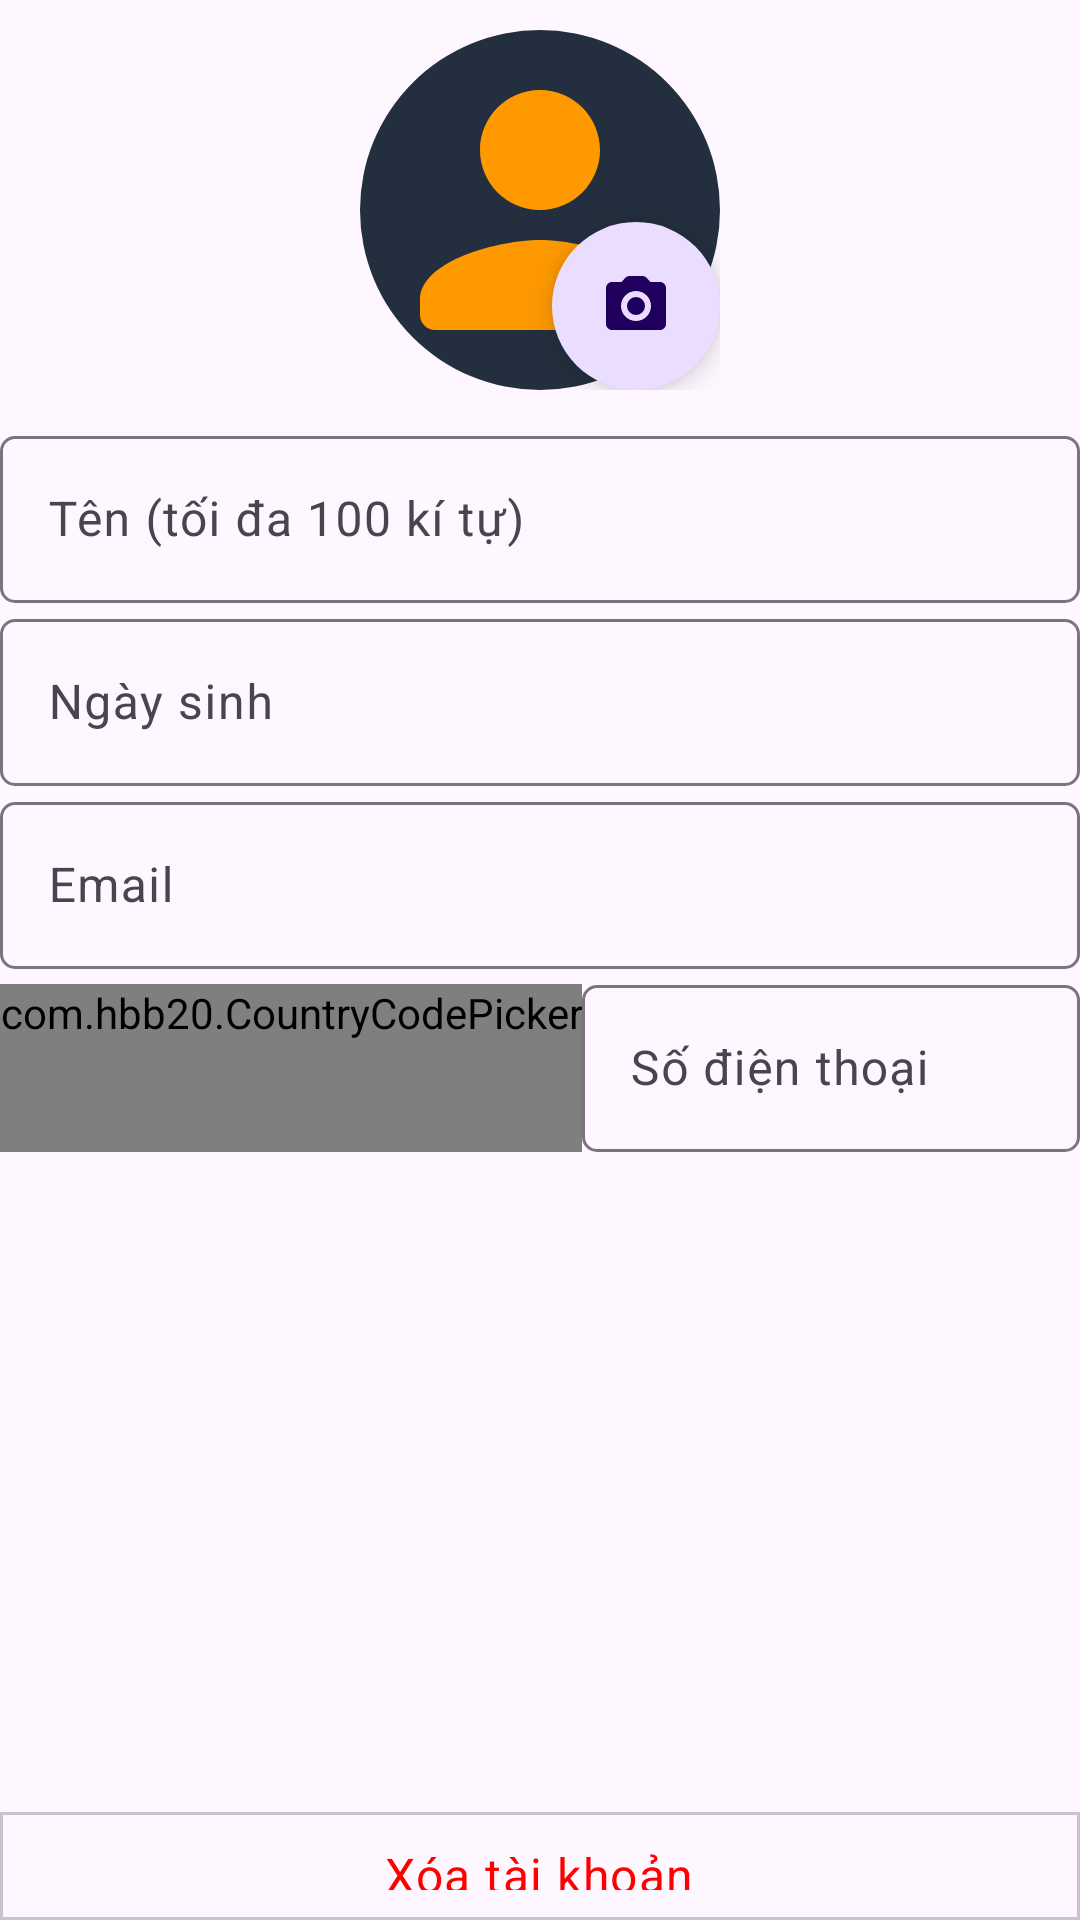

Reconstruct the res/layout file that produces this screen, plus the resources it refers to.
<!-- AndroidManifest.xml: application theme Theme.ShoppingApp -->
<!-- res/layout/activity_profile_edit.xml -->
<?xml version="1.0" encoding="utf-8"?>
<LinearLayout xmlns:android="http://schemas.android.com/apk/res/android"
    xmlns:app="http://schemas.android.com/apk/res-auto"
    xmlns:tools="http://schemas.android.com/tools"
    android:layout_width="match_parent"
    android:layout_height="match_parent"
    tools:context=".activities.ProfileEditActivity"
    android:orientation="vertical">

    <RelativeLayout
        android:id="@+id/toolbarRl"
        android:layout_width="match_parent"
        android:layout_height="@dimen/m_toolbar_height">

        <ImageButton
            android:id="@+id/backBtn"
            android:layout_width="48dp"
            android:layout_height="48dp"
            android:layout_marginStart="10dp"
            android:layout_centerVertical="true"
            android:src="@drawable/baseline_arrow_back"
            android:background="@android:color/transparent"/>

        <TextView
            android:layout_width="wrap_content"
            android:layout_height="wrap_content"
            android:text="Sửa hồ sơ"
            style="@style/TextAppearance.MaterialComponents.Body1"
            android:layout_centerVertical="true"
            android:layout_toEndOf="@id/backBtn"
            android:layout_marginStart="10dp"/>

        <ImageButton
            android:id="@+id/updateBtn"
            android:layout_width="48dp"
            android:layout_height="48dp"
            android:layout_alignParentEnd="true"
            android:layout_marginEnd="10dp"
            android:layout_centerVertical="true"
            android:src="@drawable/baseline_check"
            android:background="@android:color/transparent"/>

        <View
            android:layout_width="match_parent"
            android:layout_height="1dp"
            android:background="@color/lightgray"
            android:layout_alignParentBottom="true"/>

    </RelativeLayout>

    <ScrollView
        android:layout_width="match_parent"
        android:layout_height="wrap_content">

        <RelativeLayout
            android:layout_width="match_parent"
            android:layout_height="wrap_content">

            <RelativeLayout
                android:id="@+id/profileRl"
                android:layout_width="120dp"
                android:layout_centerHorizontal="true"
                android:layout_height="120dp"
                android:layout_margin="10dp">

                <com.google.android.material.imageview.ShapeableImageView
                    android:id="@+id/profileIv"
                    android:layout_width="match_parent"
                    android:layout_height="match_parent"
                    android:src="@drawable/round_person_orange"
                    android:background="@color/charcoal"
                    app:shapeAppearanceOverlay="@style/ImageStyle_Circle"
                    android:scaleType="centerCrop"/>

                <com.google.android.material.floatingactionbutton.FloatingActionButton
                    android:id="@+id/profileImagePickFab"
                    android:layout_width="wrap_content"
                    android:layout_height="wrap_content"
                    android:layout_alignParentEnd="true"
                    android:src="@drawable/round_camera"
                    app:fabSize="mini"
                    app:shapeAppearanceOverlay="@style/ImageStyle_Circle"
                    android:layout_alignParentBottom="true"/>

            </RelativeLayout>
            
            <com.google.android.material.textfield.TextInputLayout
                android:layout_width="match_parent"
                android:layout_height="wrap_content"
                android:id="@+id/nameTil"
                android:layout_below="@id/profileRl"
                style="@style/Widget.Material3.TextInputLayout.OutlinedBox"
                android:hint="Tên (tối đa 100 kí tự)"
                app:boxCornerRadiusBottomStart="5dp"
                app:boxCornerRadiusBottomEnd="5dp"
                app:boxCornerRadiusTopEnd="5dp"
                app:boxCornerRadiusTopStart="5dp">
                
                <EditText
                    android:id="@+id/nameEt"
                    android:layout_width="match_parent"
                    android:layout_height="wrap_content"
                    android:inputType="textPersonName" />

            </com.google.android.material.textfield.TextInputLayout>

            
            <com.google.android.material.textfield.TextInputLayout
                android:layout_width="match_parent"
                android:layout_height="wrap_content"
                android:id="@+id/dobTil"
                android:layout_below="@id/nameTil"
                style="@style/Widget.Material3.TextInputLayout.OutlinedBox"
                android:hint="Ngày sinh"
                android:clickable="true"
                app:boxCornerRadiusBottomStart="5dp"
                app:boxCornerRadiusBottomEnd="5dp"
                app:boxCornerRadiusTopEnd="5dp"
                app:boxCornerRadiusTopStart="5dp">

                <EditText
                    android:id="@+id/dobEt"
                    android:layout_width="match_parent"
                    android:layout_height="wrap_content"
                    android:inputType="date" />

            </com.google.android.material.textfield.TextInputLayout>

            
            <com.google.android.material.textfield.TextInputLayout
                android:layout_width="match_parent"
                android:layout_height="wrap_content"
                android:id="@+id/emailTil"
                android:layout_below="@id/dobTil"
                style="@style/Widget.Material3.TextInputLayout.OutlinedBox"
                android:hint="Email"
                app:boxCornerRadiusBottomStart="5dp"
                app:boxCornerRadiusBottomEnd="5dp"
                app:boxCornerRadiusTopEnd="5dp"
                app:boxCornerRadiusTopStart="5dp">

                <EditText
                    android:id="@+id/emailEt"
                    android:layout_width="match_parent"
                    android:layout_height="wrap_content"
                    android:inputType="textEmailAddress" />

            </com.google.android.material.textfield.TextInputLayout>

            <RelativeLayout
                android:id="@+id/phoneInputRl"
                android:layout_width="match_parent"
                android:layout_height="wrap_content"
                android:layout_below="@id/emailTil">

                <com.hbb20.CountryCodePicker
                    android:id="@+id/phoneCodeTil"
                    android:layout_width="wrap_content"
                    android:layout_height="wrap_content"
                    android:layout_marginTop="5dp"
                    android:minWidth="60dp"
                    android:minHeight="56dp"
                    android:gravity="center"
                    app:ccp_autoDetectCountry="true"
                    app:ccp_rememberLastSelection="true"
                    app:ccp_showFlag="true"
                    app:ccp_showNameCode="false"/>

                <com.google.android.material.textfield.TextInputLayout
                    android:id="@+id/phoneNumberTil"
                    android:layout_width="match_parent"
                    android:layout_height="wrap_content"
                    android:layout_toEndOf="@id/phoneCodeTil"
                    style="@style/Widget.Material3.TextInputLayout.OutlinedBox"
                    android:hint="Số điện thoại"
                    app:boxCornerRadiusBottomStart="5dp"
                    app:boxCornerRadiusBottomEnd="5dp"
                    app:boxCornerRadiusTopEnd="5dp"
                    app:boxCornerRadiusTopStart="5dp">
                    <EditText
                        android:id="@+id/phoneNumberEt"
                        android:layout_width="match_parent"
                        android:layout_height="wrap_content"
                        android:inputType="phone"/>

                </com.google.android.material.textfield.TextInputLayout>

            </RelativeLayout>

        </RelativeLayout>

    </ScrollView>

    <com.google.android.material.card.MaterialCardView
        android:id="@+id/deleteAccountCv"
        android:layout_width="match_parent"
        android:layout_height="wrap_content"
        android:layout_marginTop="220dp"
        android:clickable="true"
        android:focusable="true"
        android:foreground="?selectableItemBackground"
        android:minHeight="48dp"
        app:cardCornerRadius="0dp"
        app:contentPadding="10dp">

        <TextView
            style="@style/TextAppearance.MaterialComponents.Body1"
            android:layout_width="wrap_content"
            android:layout_height="wrap_content"
            android:layout_gravity="center_horizontal"
            android:text="Xóa tài khoản"
            android:textColor="#FF0000"/>

    </com.google.android.material.card.MaterialCardView>

</LinearLayout>
<!-- resources referenced by this layout -->
<resources>
  <color name="charcoal">#232f3e</color>
  <color name="lightgray">#f2f2f2</color>
  <!-- drawable baseline_check (drawable) -->
  <vector android:height="24dp" android:tint="#959595"
      android:viewportHeight="24" android:viewportWidth="24"
      android:width="24dp" xmlns:android="http://schemas.android.com/apk/res/android">
      <path android:fillColor="@android:color/white" android:pathData="M9,16.17L4.83,12l-1.42,1.41L9,19 21,7l-1.41,-1.41z"/>
  </vector>
  <!-- drawable round_camera (drawable) -->
  <vector android:height="24dp" android:tint="#232F3E"
      android:viewportHeight="24" android:viewportWidth="24"
      android:width="24dp" xmlns:android="http://schemas.android.com/apk/res/android">
      <path android:fillColor="@android:color/white" android:pathData="M12,12m-3,0a3,3 0,1 1,6 0a3,3 0,1 1,-6 0"/>
      <path android:fillColor="@android:color/white" android:pathData="M20,4h-3.17l-1.24,-1.35c-0.37,-0.41 -0.91,-0.65 -1.47,-0.65L9.88,2c-0.56,0 -1.1,0.24 -1.48,0.65L7.17,4L4,4c-1.1,0 -2,0.9 -2,2v12c0,1.1 0.9,2 2,2h16c1.1,0 2,-0.9 2,-2L22,6c0,-1.1 -0.9,-2 -2,-2zM12,17c-2.76,0 -5,-2.24 -5,-5s2.24,-5 5,-5 5,2.24 5,5 -2.24,5 -5,5z"/>
  </vector>
  <!-- drawable round_person_orange (drawable) -->
  <vector android:height="24dp" android:tint="#FF9900"
      android:viewportHeight="24" android:viewportWidth="24"
      android:width="24dp" xmlns:android="http://schemas.android.com/apk/res/android">
      <path android:fillColor="@android:color/white" android:pathData="M12,12c2.21,0 4,-1.79 4,-4s-1.79,-4 -4,-4 -4,1.79 -4,4 1.79,4 4,4zM12,14c-2.67,0 -8,1.34 -8,4v1c0,0.55 0.45,1 1,1h14c0.55,0 1,-0.45 1,-1v-1c0,-2.66 -5.33,-4 -8,-4z"/>
  </vector>
  <style name="ImageStyle_Circle">
          <item name="cornerSize">50%</item>
          <item name="cornerFamily">rounded</item>
      </style>
  <style name="Theme.ShoppingApp" parent="Base.Theme.ShoppingApp" />
  <style name="Base.Theme.ShoppingApp" parent="Theme.Material3.DayNight.NoActionBar">
          
          <item name="colorPrimary">@color/orange</item>
      </style>
  <color name="orange">#ff9900</color>
</resources>
